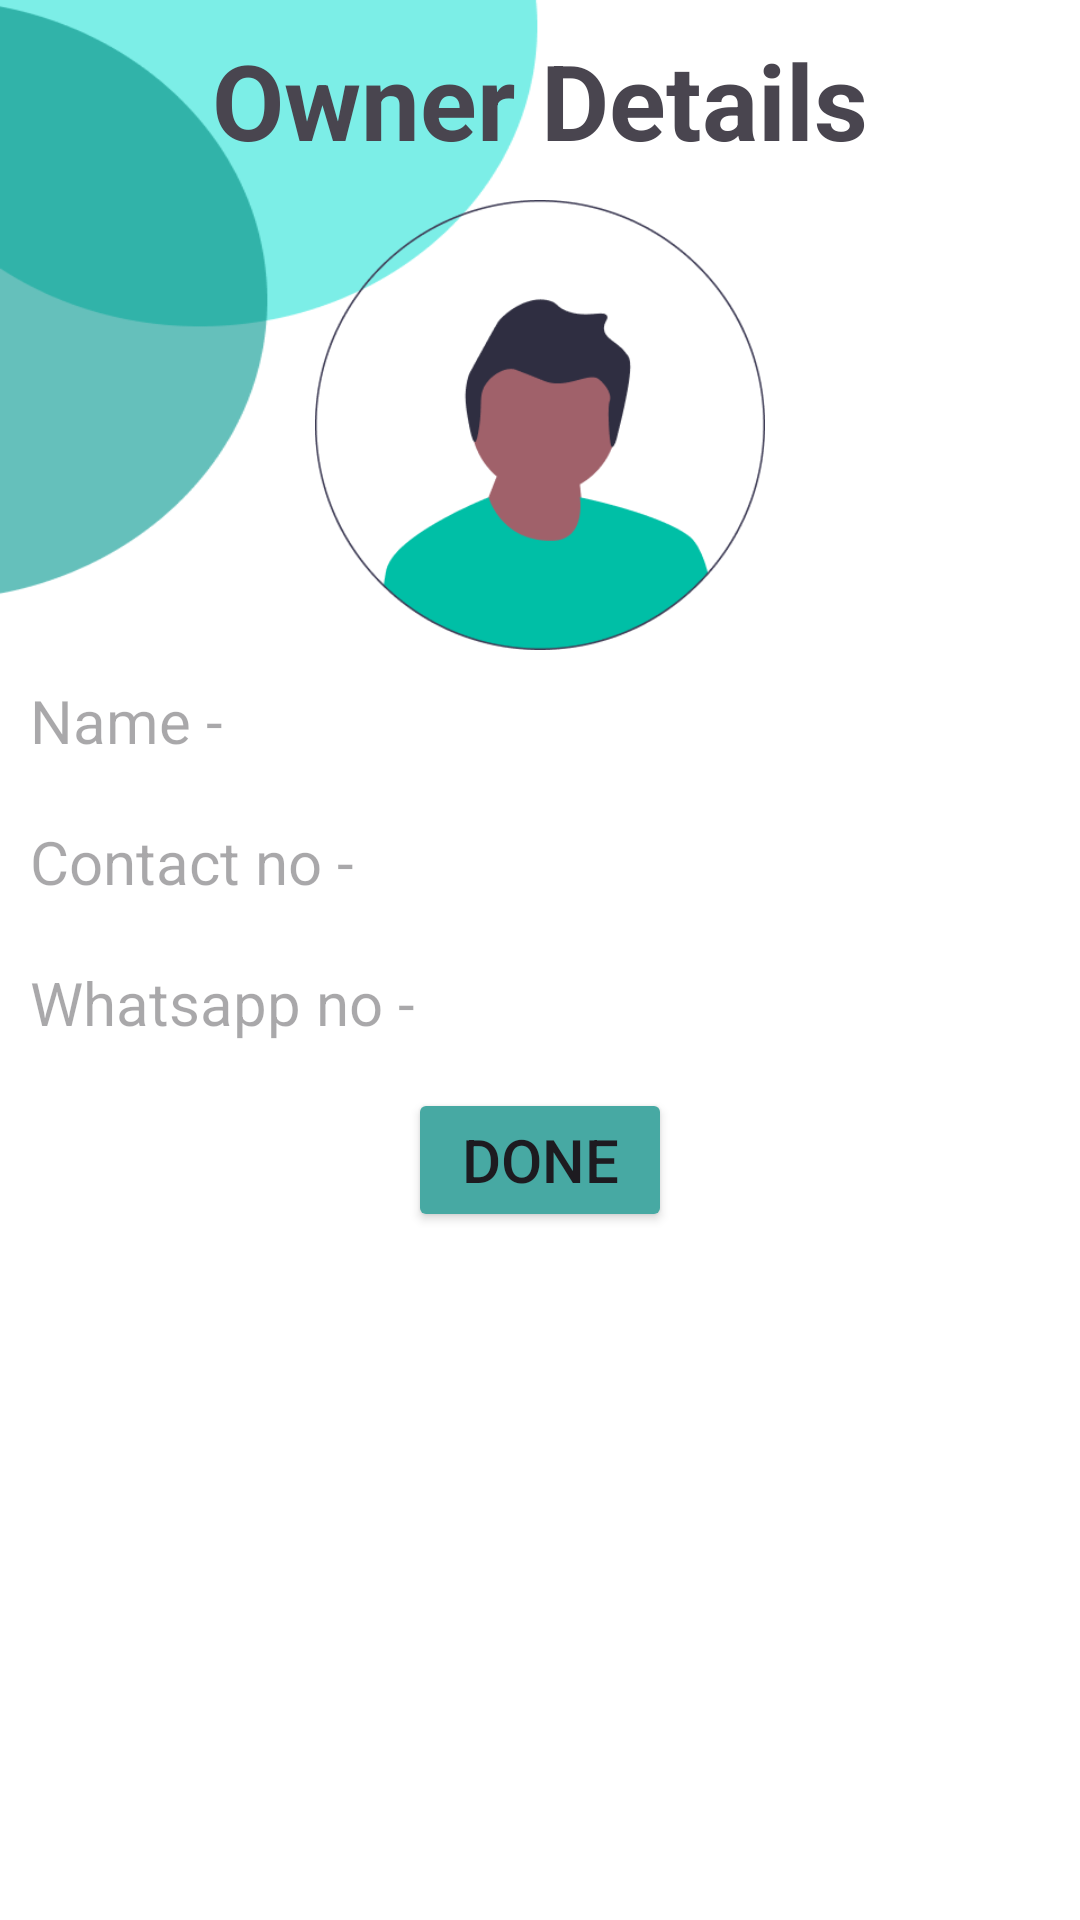

Android layout source for this screen:
<!-- AndroidManifest.xml: application theme Theme.FindRoomies -->
<!-- res/layout/owner_details_fragment.xml -->
<?xml version="1.0" encoding="utf-8"?>
<LinearLayout xmlns:android="http://schemas.android.com/apk/res/android"
    android:layout_width="match_parent"
    android:layout_height="match_parent"
    android:background="@drawable/background"
    android:orientation="vertical">

    <TextView
        android:text="Owner Details"
        android:textSize="35sp"
        android:textStyle="bold"
        android:padding="5dp"
        android:layout_margin="5dp"
        android:gravity="center"
        android:layout_width="match_parent"
        android:layout_height="wrap_content"/>

    <ImageView
        android:id="@+id/imgPost"
        android:src="@drawable/userprofile"
        android:layout_gravity="center"
        android:layout_width="150dp"
        android:layout_height="150dp"/>

    <TextView
        android:id="@+id/txtOwnerName"
        android:textSize="20sp"
        android:textColor="@color/black"
        android:hint="Name - "
        android:padding="5dp"
        android:layout_margin="5dp"
        android:layout_width="match_parent"
        android:layout_height="wrap_content"/>

    <TextView
        android:id="@+id/txtOwnerContactNo"
        android:textSize="20sp"
        android:hint="Contact no - "
        android:textColor="@color/black"
        android:padding="5dp"
        android:layout_margin="5dp"
        android:layout_width="match_parent"
        android:layout_height="wrap_content"/>

    <TextView
        android:id="@+id/txtOwnerWhatsappNo"
        android:textSize="20sp"
        android:hint="Whatsapp no - "
        android:textColor="@color/black"
        android:padding="5dp"
        android:layout_margin="5dp"
        android:layout_width="match_parent"
        android:layout_height="wrap_content"/>

    <Button
        android:id="@+id/btnDone"
        android:text="Done"
        android:backgroundTint="#47A9A3"
        android:textSize="20sp"
        android:layout_margin="5dp"
        android:padding="5dp"
        android:layout_gravity="center"
        android:layout_width="wrap_content"
        android:layout_height="wrap_content"/>
</LinearLayout>
<!-- resources referenced by this layout -->
<resources>
  <!-- drawable background: png bitmap (drawable, 12327 bytes) -->
  <!-- drawable userprofile: png bitmap (drawable, 10227 bytes) -->
  <style name="Theme.FindRoomies" parent="Base.Theme.FindRoomies" />
  <style name="Base.Theme.FindRoomies" parent="Theme.Material3.DayNight">
          
          
      </style>
  <!-- not gathered from this repository: default colours our renderer supplied (Android Studio template values) -->
  <color name="black">#FF000000</color>
</resources>
